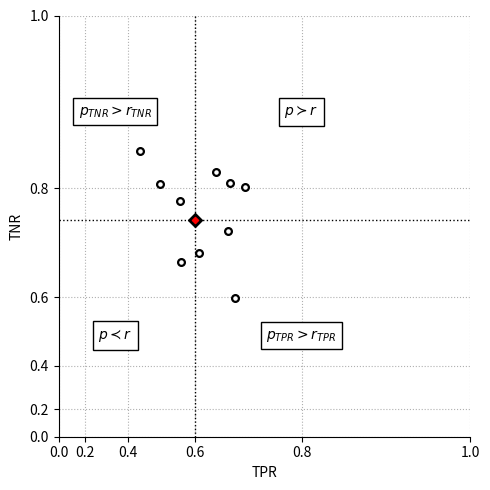
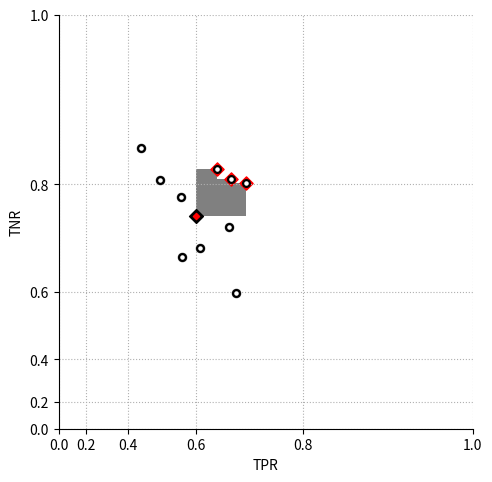

The matplotlib source for these figures, in order:
import matplotlib.pyplot as plt
from mpl_toolkits.axes_grid1.inset_locator import inset_axes
import matplotlib.patches as patches
import numpy as np
from functools import partial

# plt.rcParams.update({
#     "text.usetex": True,
# })

def non_dominated_solutions(pareto, distinct=False):
    is_efficient = np.zeros(len(pareto), dtype=bool)

    for i in range(len(pareto)):
        this_cost = pareto[i, :]

        at_least_as_good = np.logical_not(np.any(pareto < this_cost, axis=1))
        any_better = np.any(pareto > this_cost, axis=1)

        dominated_by = np.logical_and(at_least_as_good, any_better)

        if distinct and np.any(is_efficient):
            if np.any(np.all(pareto[is_efficient] == this_cost, axis=1)):
                continue

        if not (np.any(dominated_by[:i]) or np.any(dominated_by[i + 1 :])):
            is_efficient[i] = True

    return is_efficient

colors = []

cm = np.array([
    [[177, 173, 96], [66, 121, 97]],
    [[140, 104, 89],[95, 69, 119]]
])

def efficiency_matrix(front, ref, weak=False):
    cmp = (front >= ref).T if weak else (front > ref).T
    cnt = np.bincount(2 * cmp[0] + cmp[1], minlength=4)
    return cnt.reshape(2, 2)

X = np.array([
    [0.2, 0.95], [0.3, 0.91], [0.35, 0.9], [0.72, 0.8], [0.85, 0.7], [0.9, 0.45]
])

N = 10
mean = [0.63, 0.78]
cov = [[0.001, -0.01],[-0.01, 0.001]]
seed = np.random.randint(2000000)
seed = 1268661
print(seed)
np.random.seed(seed)
X = np.random.multivariate_normal(mean, cov, N)

ref = np.array([0.60, 0.75])

em = efficiency_matrix(X, ref)
print(em)

# Z = X[:, 0] - X[:, 1]
# Q = (X[:, 0] + X[:, 1]) / 2

# c1 = (1 - Z) / 2
# c0 = -c1 + 1

# G = np.vstack([Q, Q]).T
# C = np.vstack([c0, c1]).T

fig, ax = plt.subplots(1, 1, figsize=(5, 5))

ax.grid(ls=':', zorder=1)

# ax.add_patch(
#     patches.Rectangle((0, 0), 1, 1, ec="k", lw=1, ls='-', fill=None, zorder=2),
# )

# for a in [[0, 0], [0, 1], [1, 1], [1, 0]]:

# patches.Polygon([[0, 0], [0, 1], [1, 1], [1, 0]], facecolor=cm[0, 0] / 255)

ax.scatter(*X.T, c='k', marker='o', s=30, zorder=3)
ax.scatter(*X.T, c='w', marker='o', s=5, zorder=4)

ax.scatter(*ref, c='k', marker='D', s=50, zorder=5)
ax.scatter(*ref, c='r', marker='D', s=10, zorder=6)

ax.vlines(ref[0], 0.0, 1.0, color="k", lw=1, ls=":")
ax.hlines(ref[1], 0.0, 1.0, color="k", lw=1, ls=":")

ax.set_xscale('function', functions=(partial(np.power, 10.0), np.log10))
ax.set_yscale('function', functions=(partial(np.power, 10.0), np.log10))

ax.text(0.35, 0.5, '$p \prec r $', horizontalalignment='center', verticalalignment='center', bbox=dict(facecolor='white', edgecolor='black',linewidth=1), fontsize=10)
ax.text(0.8, 0.90, '$p \succ r $', horizontalalignment='center', verticalalignment='center', bbox=dict(facecolor='white', edgecolor='black',linewidth=1), fontsize=10)
ax.text(0.35, 0.90, '$p_{TNR} > r_{TNR}$', horizontalalignment='center', verticalalignment='center', bbox=dict(facecolor='white', edgecolor='black',linewidth=1), fontsize=10)
ax.text(0.8, 0.5, '$p_{TPR} > r_{TPR}$', horizontalalignment='center', verticalalignment='center', bbox=dict(facecolor='white', edgecolor='black',linewidth=1), fontsize=10)

ax.set_xlim(0, 1)
ax.set_ylim(0, 1)
ax.set_xlabel("TPR")
ax.set_ylabel("TNR")
ax.spines[['right', 'top']].set_visible(False)

# sub_ax = inset_axes(
#     parent_axes=ax,
#     width="20%",
#     height="20%",
#     loc='lower left'
# )

# ax = sub_ax

# im = sub_ax.imshow(np.zeros_like(em), cmap='gray_r')

# em = np.array([
#     [em[0, 1], em[1, 1]],
#     [em[0, 0], em[1, 0]],
# ])

# for i in range(em.shape[0]):
#     for j in range(em.shape[1]):
#         text = ax.text(j, i, em[i, j], ha="center", va="center", color="k")

# ax.vlines(0.5, -0.5, 1.5, color="k", lw=1, ls="-")
# ax.hlines(0.5, -0.5, 1.5, color="k", lw=1, ls="-")
# ax.spines[['right', 'top', 'bottom', 'left']].set_linewidth(2)

# ax.set_xticks([])
# ax.set_yticks([])
# ax.grid(ls='-', c='w')


plt.tight_layout()
plt.savefig("foo.png")
plt.savefig("foo.pdf")
plt.close()
plt.clf()


fig, axs = plt.subplots(1, 1, figsize=(5, 5))

ax = axs
ax.scatter(*X.T, c='gray')

ax.scatter(*ref, c='k', marker='D', s=50, zorder=5)
ax.scatter(*ref, c='r', marker='D', s=10, zorder=6)

ax.scatter(*X.T, c='k', marker='o', s=30, zorder=3)
ax.scatter(*X.T, c='w', marker='o', s=5, zorder=4)

ax.set_aspect('equal')
ax.set_xlim(0, 1)
ax.set_ylim(0, 1)
ax.grid(ls=':')

areas = []
dominating = np.all(X > ref, axis=1)
d_front = X[dominating]
p_dominating = non_dominated_solutions(d_front)
d_front = d_front[p_dominating]

ax.set_xscale('function', functions=(partial(np.power, 10.0), np.log10))
ax.set_yscale('function', functions=(partial(np.power, 10.0), np.log10))
ax.scatter(*d_front.T, c="r", marker="D", s=45)
ax.set_xlabel("TPR")
ax.set_ylabel("TNR")

for d in d_front:
    diff = d - ref
    ax.add_patch(
        patches.Rectangle(ref, *diff, ec="gray", lw=0, facecolor="gray", zorder=-1),
    )

ax.spines[['right', 'top']].set_visible(False)

plt.tight_layout()
plt.savefig("bar.png")
plt.savefig("bar.pdf")
plt.close()
plt.clf()
